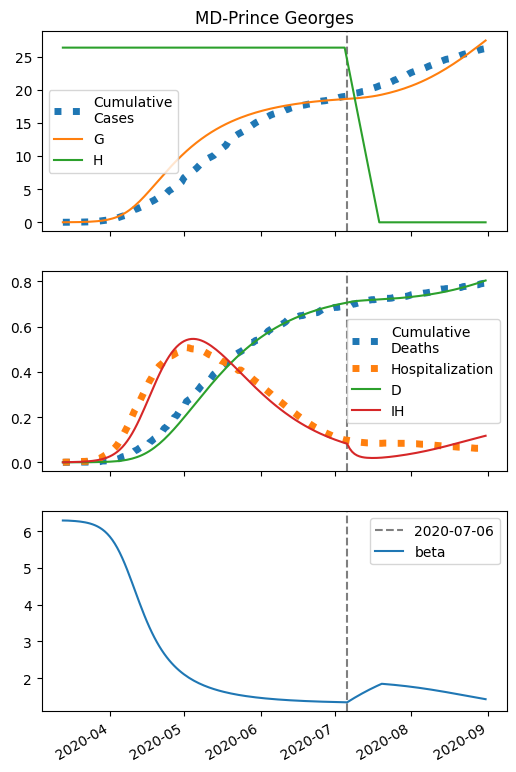

Values plotted in this chart, from the file beside it:
series, 2020-03-13, 2020-03-14, 2020-03-15, 2020-03-16, 2020-03-17, 2020-03-18, 2020-03-19, 2020-03-20, 2020-03-21, 2020-03-22, 2020-03-23, 2020-03-24, 2020-03-25, 2020-03-26, 2020-03-27, 2020-03-28, 2020-03-29, 2020-03-30, 2020-03-31, 2020-04-01, 2020-04-02, 2020-04-03, 2020-04-04
S, 45466, 45464, 45461, 45458, 45454, 45449, 45443, 45435, 45425, 45414, 45399, 45382, 45360, 45334, 45301, 45262, 45214, 45157, 45088, 45005, 44906, 44789, 44653
I, 7.0, 8.642, 10.67, 13.16, 16.24, 20.04, 24.71, 30.47, 37.55, 46.25, 56.93, 70.01, 86.03, 105.6, 129.4, 158.3, 193.3, 235.4, 285.9, 345.9, 416.9, 500.1, 596.8
IH, 0.01, 0.2869, 0.5428, 0.7996, 1.076, 1.389, 1.756, 2.195, 2.727, 3.376, 4.169, 5.142, 6.333, 7.793, 9.578, 11.76, 14.41, 17.63, 21.53, 26.23, 31.86, 38.57, 46.5
IN, 0.28, 0.5047, 0.7506, 1.029, 1.352, 1.735, 2.193, 2.748, 3.424, 4.249, 5.259, 6.497, 8.014, 9.871, 12.14, 14.92, 18.3, 22.42, 27.4, 33.42, 40.65, 49.3, 59.56
D, 0.01, 0.01025, 0.01733, 0.03074, 0.05048, 0.07706, 0.1114, 0.1547, 0.2089, 0.2763, 0.3597, 0.4626, 0.5896, 0.746, 0.9385, 1.175, 1.465, 1.821, 2.257, 2.788, 3.436, 4.223, 5.175
R, 0.0, 0.05822, 0.2406, 0.5454, 0.9792, 1.557, 2.3, 3.239, 4.415, 5.878, 7.691, 9.932, 12.7, 16.11, 20.3, 25.46, 31.8, 39.57, 49.08, 60.71, 74.87, 92.09, 112.9
G, 7.0, 9.202, 11.92, 15.27, 19.4, 24.5, 30.77, 38.51, 48.02, 59.73, 74.1, 91.75, 113.4, 139.8, 172.1, 211.3, 259, 316.5, 385.8, 468.8, 567.4, 684, 820.6
H, 26357, 26357, 26357, 26357, 26357, 26357, 26357, 26357, 26357, 26357, 26357, 26357, 26357, 26357, 26357, 26357, 26357, 26357, 26357, 26357, 26357, 26357, 26357
beta, 6.29, 6.29, 6.287, 6.284, 6.28, 6.275, 6.268, 6.261, 6.251, 6.239, 6.225, 6.208, 6.186, 6.16, 6.129, 6.091, 6.046, 5.991, 5.927, 5.851, 5.763, 5.662, 5.547
